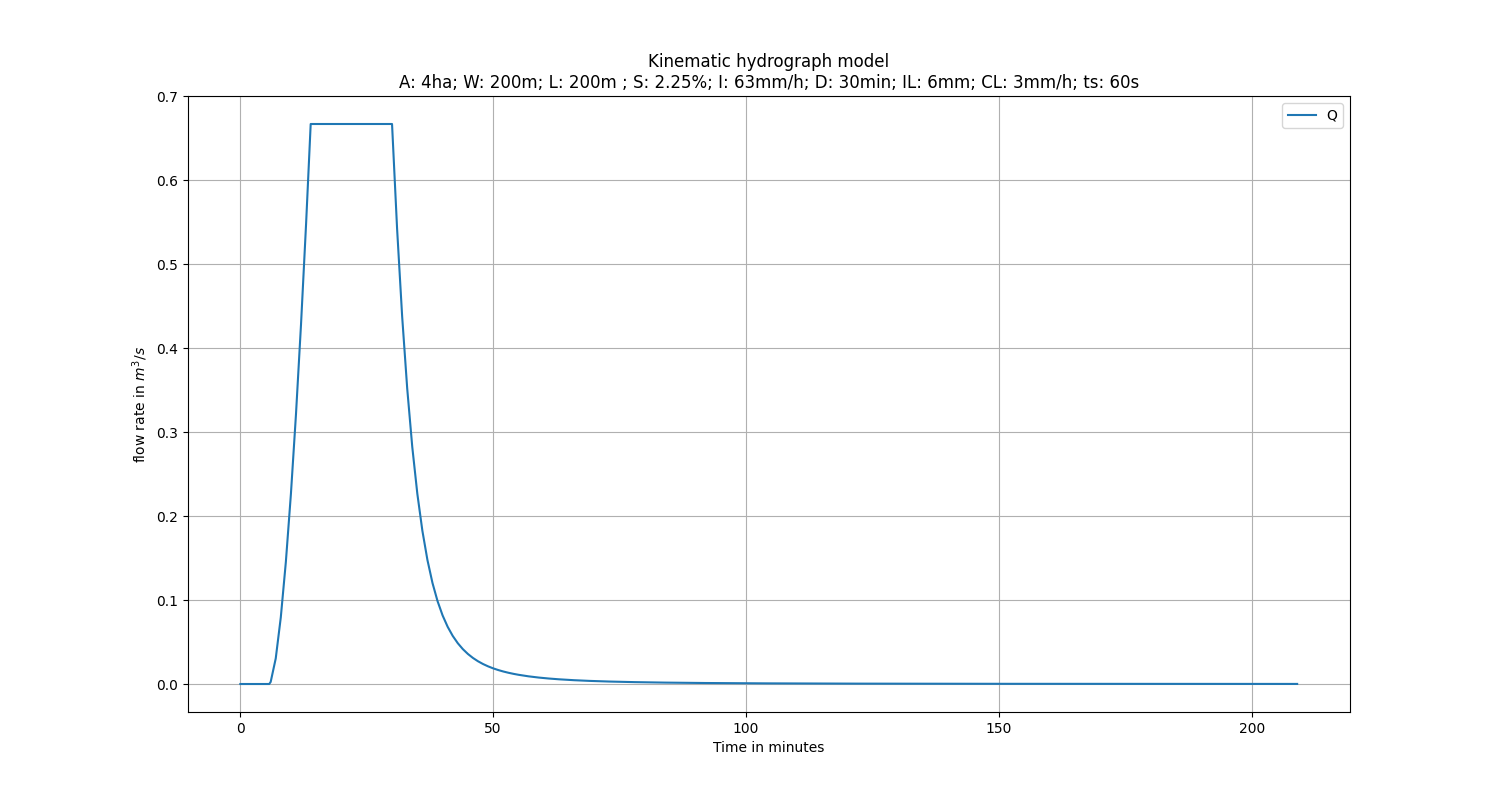

Data behind this chart, as committed beside it:
t_min, t_sec, t_rel, y, q, Q
0.0, 0.0, 0.0, 0.0, 0.0, 0.0
1.0, 60.0, 0.0, 0.0, 0.0, 0.0
2.0, 120.0, 0.0, 0.0, 0.0, 0.0
3.0, 180.0, 0.0, 0.0, 0.0, 0.0
4.0, 240.0, 0.0, 0.0, 0.0, 0.0
5.0, 300.0, 0.0, 0.0, 0.0, 0.0
5.714, 342.9, 0.0, 0.0, 0.0, 0.0
6.0, 360.0, 17.14, 0.0002857, 1.2394240701533267e-05, 0.002479
7.0, 420.0, 77.14, 0.001286, 0.000152, 0.0304
8.0, 480.0, 137.1, 0.002286, 0.0003966, 0.07932
9.0, 540.0, 197.1, 0.003286, 0.0007262, 0.1452
10.0, 600.0, 257.1, 0.004286, 0.001131, 0.2262
11.0, 660.0, 317.1, 0.005286, 0.001604, 0.3208
12.0, 720.0, 377.1, 0.006286, 0.002141, 0.4282
13.0, 780.0, 437.1, 0.007286, 0.002738, 0.5476
13.91, 834.8, 491.9, 0.008198, 0.003333, 0.6667
14.0, 840.0, 497.1, 0.008198, 0.003333, 0.6667
15.0, 900.0, 557.1, 0.008198, 0.003333, 0.6667
16.0, 960.0, 617.1, 0.008198, 0.003333, 0.6667
17.0, 1020, 677.1, 0.008198, 0.003333, 0.6667
18.0, 1080, 737.1, 0.008198, 0.003333, 0.6667
19.0, 1140, 797.1, 0.008198, 0.003333, 0.6667
20.0, 1200, 857.1, 0.008198, 0.003333, 0.6667
21.0, 1260, 917.1, 0.008198, 0.003333, 0.6667
22.0, 1320, 977.1, 0.008198, 0.003333, 0.6667
23.0, 1380, 1037, 0.008198, 0.003333, 0.6667
24.0, 1440, 1097, 0.008198, 0.003333, 0.6667
25.0, 1500, 1157, 0.008198, 0.003333, 0.6667
26.0, 1560, 1217, 0.008198, 0.003333, 0.6667
27.0, 1620, 1277, 0.008198, 0.003333, 0.6667
28.0, 1680, 1337, 0.008198, 0.003333, 0.6667
29.0, 1740, 1397, 0.008198, 0.003333, 0.6667
30.0, 1800, 1457, 0.008198, 0.003333, 0.6667
31.0, 1860, 1517, 0.00724, 0.00271, 0.5419
32.0, 1920, 1577, 0.006369, 0.002188, 0.4376
33.0, 1980, 1637, 0.005587, 0.001759, 0.3518
34.0, 2040, 1697, 0.004895, 0.001411, 0.2823
35.0, 2100, 1757, 0.004291, 0.001133, 0.2266
36.0, 2160, 1817, 0.003767, 0.0009122, 0.1824
37.0, 2220, 1877, 0.003318, 0.0007381, 0.1476
38.0, 2280, 1937, 0.002933, 0.0006011, 0.1202
39.0, 2340, 1997, 0.002605, 0.0004933, 0.09866
40.0, 2400, 2057, 0.002325, 0.0004081, 0.08162
41.0, 2460, 2117, 0.002086, 0.0003405, 0.0681
42.0, 2520, 2177, 0.00188, 0.0002865, 0.05729
43.0, 2580, 2237, 0.001703, 0.000243, 0.04859
44.0, 2640, 2297, 0.00155, 0.0002077, 0.04154
45.0, 2700, 2357, 0.001417, 0.0001788, 0.03577
46.0, 2760, 2417, 0.001301, 0.0001551, 0.03102
47.0, 2820, 2477, 0.001199, 0.0001353, 0.02707
48.0, 2880, 2537, 0.001109, 0.0001188, 0.02377
49.0, 2940, 2597, 0.001029, 0.0001049, 0.02099
50.0, 3000, 2657, 0.0009584, 9.315885240522422e-05, 0.01863
51.0, 3060, 2717, 0.0008949, 8.310273649741432e-05, 0.01662
52.0, 3120, 2777, 0.0008379, 7.447088237010172e-05, 0.01489
53.0, 3180, 2837, 0.0007865, 6.7019812362649e-05, 0.0134
54.0, 3240, 2897, 0.0007401, 6.055386610846415e-05, 0.01211
55.0, 3300, 2957, 0.0006979, 5.4914762196680435e-05, 0.01098
56.0, 3360, 3017, 0.0006595, 4.997363205035788e-05, 0.009995
57.0, 3420, 3077, 0.0006245, 4.562490295874323e-05, 0.009125
... 152 more rows
